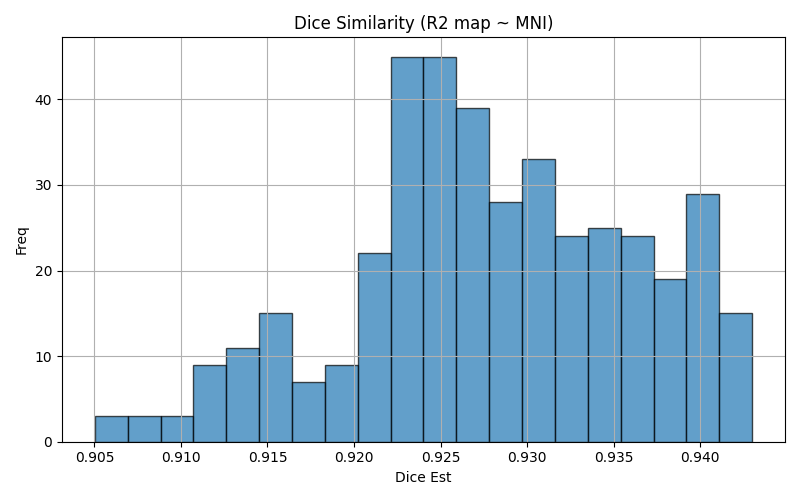

Data behind this chart, as committed beside it:
img1	img2	dice	voxinmask	voxoutmask	ratio_inoutmask
sub-23_run-03	mni152	0.9148	85.7	14.3	5.994
sub-01_run-08	mni152	0.9144	84.93	15.07	5.637
sub-01_run-03	mni152	0.9167	85.3	14.7	5.801
sub-34_run-11	mni152	0.9192	85.94	14.06	6.114
sub-31_run-05	mni152	0.9336	88.94	11.06	8.045
sub-07_run-02	mni152	0.9242	87.91	12.09	7.272
sub-24_run-11	mni152	0.9329	89.73	10.27	8.741
sub-01_run-07	mni152	0.9151	85.06	14.94	5.693
sub-11_run-06	mni152	0.9294	87.63	12.37	7.083
sub-18_run-03	mni152	0.9263	86.83	13.17	6.591
sub-21_run-06	mni152	0.9341	89.31	10.69	8.357
sub-18_run-11	mni152	0.9275	87.19	12.81	6.804
sub-05_run-09	mni152	0.9251	87.98	12.02	7.321
sub-11_run-08	mni152	0.9292	87.4	12.6	6.938
sub-22_run-10	mni152	0.9232	87.5	12.5	6.997
sub-26_run-11	mni152	0.9236	87.96	12.04	7.305
sub-30_run-07	mni152	0.9258	87.88	12.12	7.249
sub-34_run-03	mni152	0.9259	87.18	12.82	6.802
sub-34_run-07	mni152	0.9255	87.04	12.96	6.716
sub-09_run-01	mni152	0.9065	83.95	16.05	5.232
sub-05_run-04	mni152	0.9291	88.03	11.97	7.353
sub-23_run-10	mni152	0.9153	85.93	14.07	6.108
sub-33_run-05	mni152	0.9235	87.19	12.81	6.804
sub-01_run-06	mni152	0.9155	85.15	14.85	5.735
sub-23_run-12	mni152	0.9121	85.16	14.84	5.74
sub-12_run-04	mni152	0.9376	89.15	10.85	8.216
sub-31_run-03	mni152	0.9323	88.65	11.35	7.81
sub-18_run-07	mni152	0.9291	87.35	12.65	6.904
sub-32_run-08	mni152	0.9108	84.3	15.7	5.368
sub-15_run-09	mni152	0.9384	89.9	10.1	8.904
sub-23_run-09	mni152	0.9118	85.27	14.73	5.79
sub-33_run-01	mni152	0.9235	87.35	12.65	6.903
sub-09_run-04	mni152	0.909	84.56	15.44	5.478
sub-29_run-01	mni152	0.9402	89.52	10.48	8.544
sub-04_run-05	mni152	0.9266	87.69	12.31	7.122
sub-24_run-08	mni152	0.9341	89.83	10.17	8.833
sub-27_run-06	mni152	0.9198	86.41	13.59	6.36
sub-27_run-08	mni152	0.9173	85.88	14.12	6.08
sub-05_run-12	mni152	0.9229	87.88	12.12	7.254
sub-18_run-04	mni152	0.9268	86.98	13.02	6.68
sub-03_run-09	mni152	0.926	87	13	6.694
sub-23_run-05	mni152	0.9136	85.53	14.47	5.91
sub-22_run-06	mni152	0.9208	86.67	13.33	6.503
sub-02_run-04	mni152	0.9223	86.95	13.05	6.665
sub-05_run-10	mni152	0.9162	87.11	12.89	6.758
sub-33_run-11	mni152	0.9226	86.98	13.02	6.682
sub-19_run-09	mni152	0.9261	88.6	11.4	7.77
sub-24_run-05	mni152	0.9357	90	9.995	9.005
sub-27_run-01	mni152	0.9235	87.05	12.95	6.721
sub-11_run-02	mni152	0.932	87.97	12.03	7.315
sub-25_run-02	mni152	0.9418	90.33	9.674	9.337
sub-17_run-01	mni152	0.9329	88.37	11.63	7.601
sub-28_run-05	mni152	0.931	87.61	12.39	7.069
sub-11_run-05	mni152	0.9309	87.86	12.14	7.238
sub-13_run-07	mni152	0.9413	89.65	10.35	8.663
sub-31_run-10	mni152	0.93	88.25	11.75	7.514
sub-08_run-01	mni152	0.9196	86.12	13.88	6.204
sub-17_run-05	mni152	0.9318	88.02	11.98	7.347
sub-30_run-10	mni152	0.9249	87.86	12.14	7.238
sub-09_run-11	mni152	0.908	84.15	15.85	5.311
... 348 more rows
